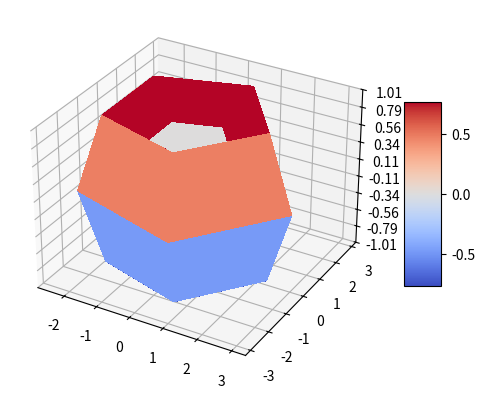

Source code (Python):
import numpy as np
import matplotlib.pyplot as plt

from matplotlib import cm
from matplotlib.ticker import LinearLocator

fig, ax = plt.subplots(subplot_kw={"projection": "3d"})

# Make data.
a = 1
c = 2
precision = 6
U = np.linspace(0, 2*np.pi, precision)
V = np.linspace(0, 2*np.pi, precision)
U, V = np.meshgrid(U, V)
X = (c+a*np.cos(V))*np.cos(U)
Y = (c+a*np.cos(V))*np.sin(U)
Z = a*np.sin(V)
print(X, Y)

# Plot the surface.
surf = ax.plot_surface(X, Y, Z, cmap=cm.coolwarm, linewidth=0, antialiased=False)

# Customize the z axis.
ax.set_zlim(-1.01, 1.01)
ax.zaxis.set_major_locator(LinearLocator(10))
# A StrMethodFormatter is used automatically
ax.zaxis.set_major_formatter('{x:.02f}')

# Add a color bar which maps values to colors.
fig.colorbar(surf, shrink=0.5, aspect=5)

plt.show()